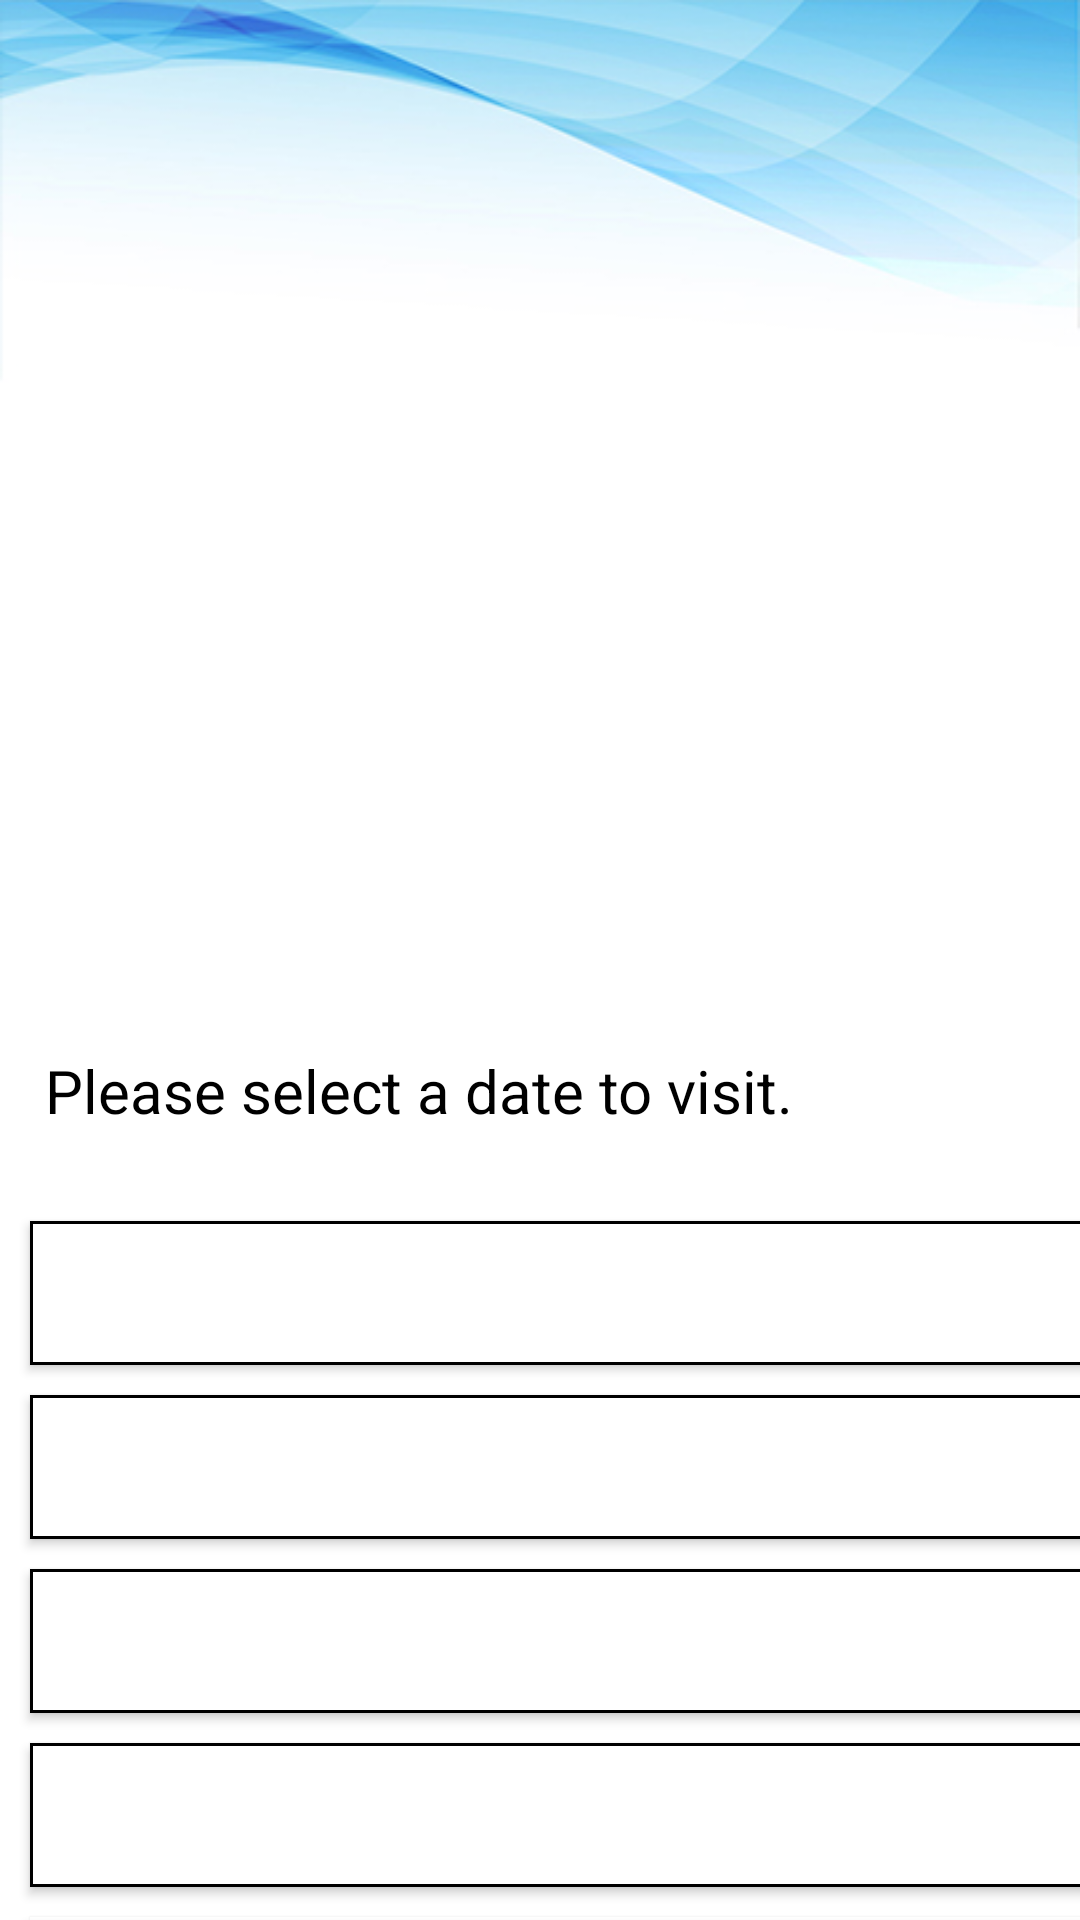

Layout XML and referenced resources for this Android screen:
<!-- AndroidManifest.xml: application theme AppTheme -->
<!-- res/layout/activity_advbooking.xml -->
<?xml version="1.0" encoding="utf-8"?>
<androidx.appcompat.widget.LinearLayoutCompat xmlns:android="http://schemas.android.com/apk/res/android"
    xmlns:app="http://schemas.android.com/apk/res-auto"
    xmlns:tools="http://schemas.android.com/tools"
    android:layout_width="match_parent"
    android:layout_height="match_parent"
    android:background="@drawable/hd3"
    tools:context=".advbooking"
    android:orientation="vertical">

    <TextView
        android:layout_width="match_parent"
        android:layout_height="wrap_content"
        android:fontFamily="sans-serif"
        android:textSize="20sp"
        android:paddingLeft="15dp"
        android:text="Please select a date to visit."
        android:layout_marginTop="350dp"
        android:textColor="#000"
        />


    <Button
        android:layout_marginTop="30dp"
        android:layout_width="450dp"
        android:layout_marginLeft="10dp"
        android:layout_height="wrap_content"
        android:text=""
        android:id="@+id/ab1"
        android:background="@drawable/newbtn"
        />
    <Button
        android:layout_marginTop="10dp"
        android:layout_width="450dp"
        android:layout_marginLeft="10dp"
        android:layout_height="wrap_content"
        android:text=""
        android:id="@+id/ab2"
        android:background="@drawable/newbtn"
        />
    <Button
        android:layout_marginTop="10dp"
        android:layout_width="450dp"
        android:layout_marginLeft="10dp"
        android:layout_height="wrap_content"
        android:text=""
        android:id="@+id/ab3"
        android:background="@drawable/newbtn"
        />
    <Button
        android:layout_marginTop="10dp"
        android:layout_width="450dp"
        android:layout_marginLeft="10dp"
        android:layout_height="wrap_content"
        android:text=""
        android:id="@+id/ab4"
        android:background="@drawable/newbtn"
        />
    <Button
        android:layout_marginTop="10dp"
        android:layout_width="450dp"
        android:layout_marginLeft="10dp"
        android:layout_height="wrap_content"
        android:text=""
        android:id="@+id/ab5"
        android:background="@drawable/newbtn"
        />

    <Button
        android:layout_marginTop="10dp"
        android:layout_width="450dp"
        android:layout_marginLeft="10dp"
        android:layout_height="wrap_content"
        android:text=""
        android:id="@+id/ab6"
        android:background="@drawable/newbtn"
        />


</androidx.appcompat.widget.LinearLayoutCompat>
<!-- resources referenced by this layout -->
<resources>
  <!-- drawable hd3: jpg bitmap (drawable-v24, 61216 bytes) -->
  <!-- drawable newbtn (drawable) -->
  <?xml version="1.0" encoding="UTF-8"?>
  <selector xmlns:android="http://schemas.android.com/apk/res/android">
      <item android:state_pressed="true" >
          <shape>
              <stroke
                  android:width="3dp"
                  android:color="#000"
                  />
              <solid
                  android:color="#c9c9c9" />
              <corners
                  android:radius="0dp" />
              <padding
                  android:left="10dp"
                  android:top="10dp"
                  android:right="10dp"
                  android:bottom="10dp" />
          </shape>
      </item>
      <item>
          <shape>
              <stroke
                  android:width="3dp"
                  android:color="#000"
                  />
              <solid
                  android:color="#fff"
                  />
              <corners
                  android:radius="0dp" />
              <padding
                  android:left="10dp"
                  android:top="10dp"
                  android:right="10dp"
                  android:bottom="10dp" />
          </shape>
      </item>
  </selector>
  <style name="AppTheme" parent="Theme.AppCompat.Light.NoActionBar">
          
          <item name="colorPrimary">@color/colorPrimary</item>
          <item name="colorPrimaryDark">@color/colorPrimaryDark</item>
          <item name="colorAccent">@color/colorAccent</item>
          <item name="android:statusBarColor">#2589a8</item>
  
  
      </style>
  <color name="colorPrimary">#008577</color>
  <color name="colorPrimaryDark">#00574B</color>
  <color name="colorAccent">#D81B60</color>
</resources>
